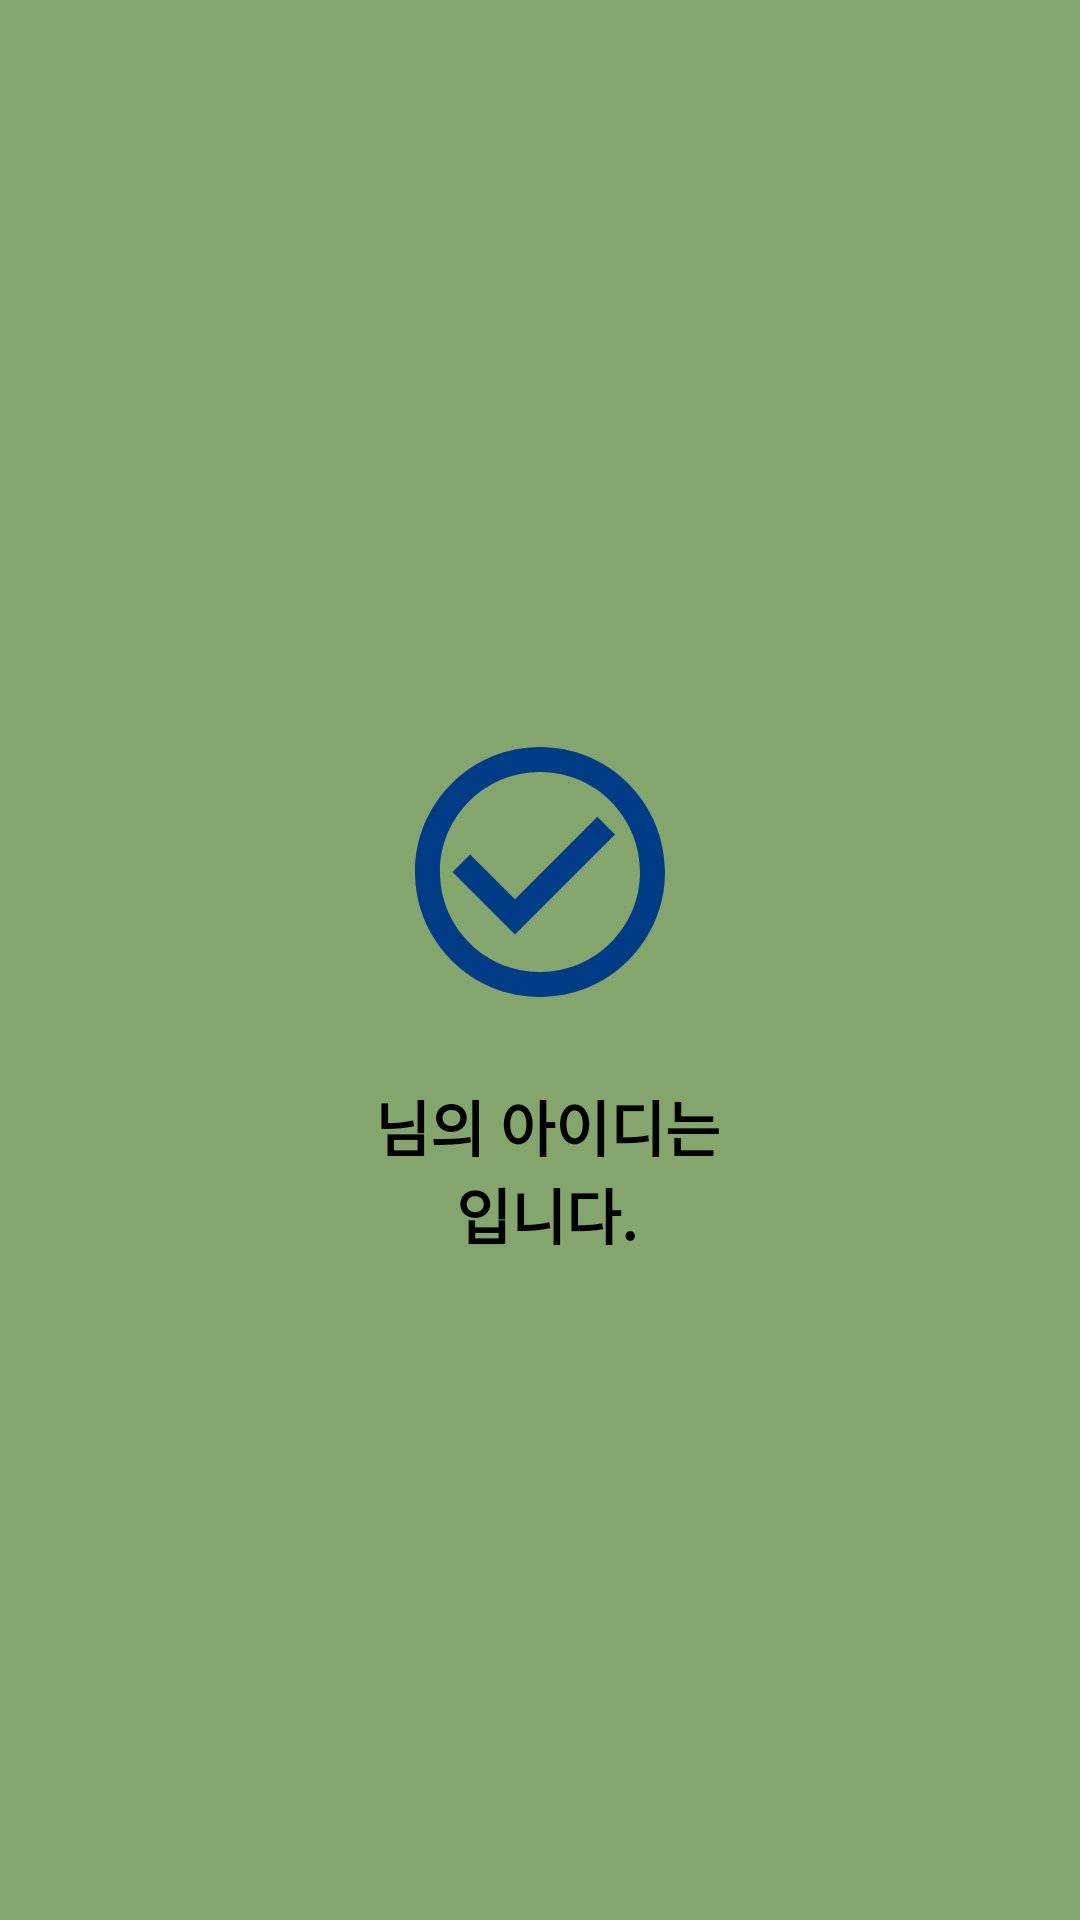

This screen was rendered from an Android layout file. Write that file and the resources it references.
<!-- AndroidManifest.xml: application theme Theme.Plant_IOT_Tablet2 -->
<!-- res/layout/fragment_find_id_fin.xml -->
<?xml version="1.0" encoding="utf-8"?>
<FrameLayout xmlns:android="http://schemas.android.com/apk/res/android"
    xmlns:app="http://schemas.android.com/apk/res-auto"
    xmlns:tools="http://schemas.android.com/tools"
    android:layout_width="match_parent"
    android:layout_height="match_parent"
    android:background="#84A56C"
    tools:context=".FindActivity_ID_Fin">

    <LinearLayout
        android:layout_width="match_parent"
        android:layout_height="match_parent"
        android:layout_marginLeft="@dimen/size_30dp"
        android:layout_marginTop="@dimen/size_40dp"
        android:layout_marginRight="@dimen/size_30dp"
        android:layout_marginBottom="@dimen/size_20dp"
        android:gravity="center"
        android:orientation="vertical">

        <ImageView
            android:id="@+id/image_fin"
            android:layout_width="@dimen/size_100dp"
            android:layout_height="@dimen/size_100dp"
            android:src="@drawable/find_id_fin" />

        <LinearLayout
            android:id="@+id/titleU"
            android:layout_width="wrap_content"
            android:layout_height="wrap_content"
            android:layout_marginTop="@dimen/size_20dp"
            android:orientation="horizontal">

            <TextView
                android:id="@+id/userName"
                android:layout_width="wrap_content"
                android:layout_height="wrap_content"
                android:fontFamily="@font/main_font"
                android:text=""
                android:textColor="#000000"
                android:textSize="@dimen/size_20dp"
                android:textStyle="bold" />

            <TextView
                android:layout_width="wrap_content"
                android:layout_height="wrap_content"
                android:fontFamily="@font/main_font"
                android:text=" 님의 아이디는"
                android:textColor="#000000"
                android:textSize="@dimen/size_20dp"
                android:textStyle="bold" />
        </LinearLayout>


        <LinearLayout
            android:id="@+id/titleD"
            android:layout_width="wrap_content"
            android:layout_height="wrap_content"
            android:orientation="horizontal">

            <TextView
                android:id="@+id/userID"
                android:layout_width="wrap_content"
                android:layout_height="wrap_content"
                android:fontFamily="@font/main_font"
                android:text=""
                android:textColor="#003C85"
                android:textSize="@dimen/size_20dp"
                android:textStyle="bold" />

            <TextView
                android:layout_width="wrap_content"
                android:layout_height="wrap_content"
                android:fontFamily="@font/main_font"
                android:text=" 입니다."
                android:textColor="#000000"
                android:textSize="@dimen/size_20dp"
                android:textStyle="bold" />
        </LinearLayout>

    </LinearLayout>

</FrameLayout>
<!-- resources referenced by this layout -->
<resources>
  <dimen name="size_100dp">150px</dimen>
  <dimen name="size_20dp">30px</dimen>
  <dimen name="size_30dp">45px</dimen>
  <dimen name="size_40dp">60px</dimen>
  <!-- drawable find_id_fin (drawable-v24) -->
  <vector android:height="24dp" android:tint="#003C85"
      android:viewportHeight="24" android:viewportWidth="24"
      android:width="24dp" xmlns:android="http://schemas.android.com/apk/res/android">
      <path android:fillColor="@android:color/white" android:pathData="M16.59,7.58L10,14.17l-3.59,-3.58L5,12l5,5 8,-8zM12,2C6.48,2 2,6.48 2,12s4.48,10 10,10 10,-4.48 10,-10S17.52,2 12,2zM12,20c-4.42,0 -8,-3.58 -8,-8s3.58,-8 8,-8 8,3.58 8,8 -3.58,8 -8,8z"/>
  </vector>
  <style name="Theme.Plant_IOT_Tablet2" parent="Theme.MaterialComponents.DayNight.DarkActionBar">
          
          <item name="colorPrimary">#84A56C</item>
          <item name="colorPrimaryVariant">#84A56C</item>
          <item name="colorOnPrimary">#84A56C</item>
          
          <item name="colorSecondary">#6A9562</item>
          <item name="colorSecondaryVariant">#84A56C</item>
          <item name="colorOnSecondary">#84A56C</item>
          
          <item name="android:statusBarColor">?attr/colorPrimaryVariant</item>
          
          <item name="windowNoTitle">true</item>
          <item name="android:windowLightStatusBar" tools:targetApi="m">true</item>
      </style>
</resources>
